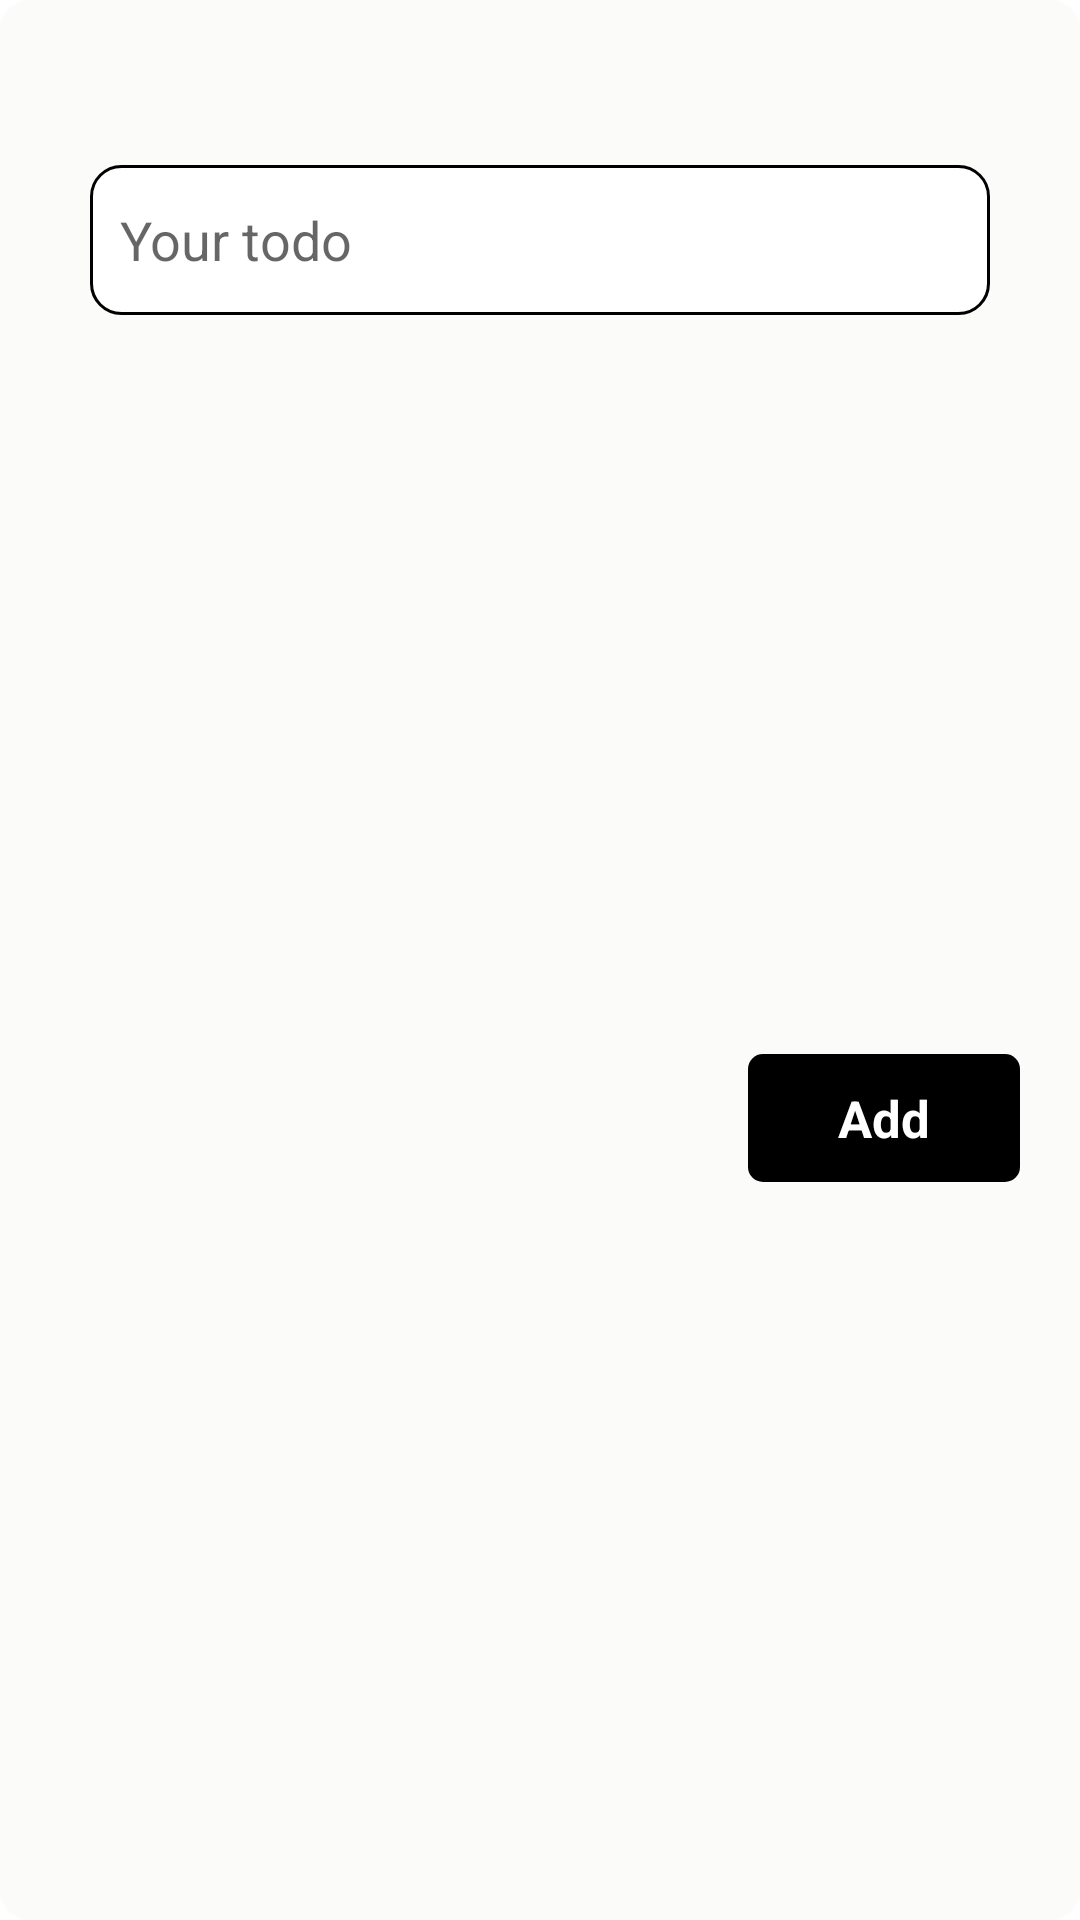

Android layout source for this screen:
<!-- AndroidManifest.xml: application theme Theme.TodoList -->
<!-- res/layout/todo_dialog.xml -->
<?xml version="1.0" encoding="utf-8"?>
<androidx.constraintlayout.widget.ConstraintLayout xmlns:android="http://schemas.android.com/apk/res/android"
    xmlns:app="http://schemas.android.com/apk/res-auto"
    android:layout_width="match_parent"
    android:layout_height="wrap_content"
    android:background="@drawable/back_add"
    android:padding="@dimen/space_20">

    <androidx.appcompat.widget.AppCompatEditText
        android:id="@+id/edText"
        android:layout_width="@dimen/space_0"
        android:layout_height="@dimen/space_50"
        android:layout_marginHorizontal="@dimen/space_10"
        android:layout_marginTop="@dimen/space_35"
        android:background="@drawable/back_edit"
        android:hint="@string/your_todo"
        android:inputType="textCapWords"
        android:paddingHorizontal="@dimen/space_10"
        app:layout_constraintEnd_toEndOf="parent"
        app:layout_constraintStart_toStartOf="parent"
        app:layout_constraintTop_toTopOf="parent" />

    <androidx.appcompat.widget.AppCompatTextView
        android:id="@+id/btnAddTodo"
        android:layout_width="wrap_content"
        android:layout_height="wrap_content"
        android:layout_marginTop="@dimen/space_20"
        android:background="@drawable/btn_back"
        android:paddingHorizontal="30dp"
        android:paddingVertical="@dimen/space_10"
        android:text="@string/add"
        android:textColor="@color/white"
        android:textSize="@dimen/size_17"
        android:textStyle="bold"
        app:layout_constraintBottom_toBottomOf="parent"
        app:layout_constraintEnd_toEndOf="parent"
        app:layout_constraintTop_toBottomOf="@+id/edText" />

</androidx.constraintlayout.widget.ConstraintLayout>
<!-- resources referenced by this layout -->
<resources>
  <color name="white">#FFFFFFFF</color>
  <dimen name="size_17">17sp</dimen>
  <dimen name="space_0">0dp</dimen>
  <dimen name="space_10">10dp</dimen>
  <dimen name="space_20">20dp</dimen>
  <dimen name="space_35">35dp</dimen>
  <dimen name="space_50">50dp</dimen>
  <!-- drawable back_add (drawable) -->
  <?xml version="1.0" encoding="utf-8"?>
  <shape xmlns:android="http://schemas.android.com/apk/res/android">
  
      <solid android:color="@color/grayMain" />
      <corners android:radius="@dimen/space_10" />
  
  </shape>
  <!-- drawable back_edit (drawable) -->
  <?xml version="1.0" encoding="utf-8"?>
  <shape xmlns:android="http://schemas.android.com/apk/res/android"
      android:shape="rectangle">
  
      <corners android:radius="@dimen/space_10" />
      <solid android:color="@color/white" />
      <stroke android:width="@dimen/space_1" />
  
  </shape>
  <!-- drawable btn_back (drawable) -->
  <?xml version="1.0" encoding="utf-8"?>
  <shape xmlns:android="http://schemas.android.com/apk/res/android"
      android:shape="rectangle">
  
      <solid android:color="@color/black" />
      <corners android:radius="@dimen/space_5" />
  
  </shape>
  <string name="add">Add</string>
  <string name="your_todo">Your todo</string>
  <style name="Theme.TodoList" parent="Theme.MaterialComponents.DayNight.DarkActionBar">
          
          <item name="colorPrimary">@color/purple_500</item>
          <item name="colorPrimaryVariant">@color/purple_700</item>
          <item name="colorOnPrimary">@color/white</item>
          
          <item name="colorSecondary">@color/teal_200</item>
          <item name="colorSecondaryVariant">@color/teal_700</item>
          <item name="colorOnSecondary">@color/black</item>
          
          <item name="android:statusBarColor" tools:targetApi="l">?attr/colorPrimaryVariant</item>
          
  
          <item name="android:windowFullscreen">true</item>
          <item name="windowActionBar">false</item>
          <item name="windowNoTitle">true</item>
      </style>
  <color name="grayMain">#FBFBF9</color>
  <dimen name="space_1">1dp</dimen>
  <color name="black">#FF000000</color>
  <dimen name="space_5">5dp</dimen>
  <color name="purple_500">#FF6200EE</color>
  <color name="purple_700">#FF3700B3</color>
  <color name="teal_200">#FF03DAC5</color>
  <color name="teal_700">#FF018786</color>
</resources>
